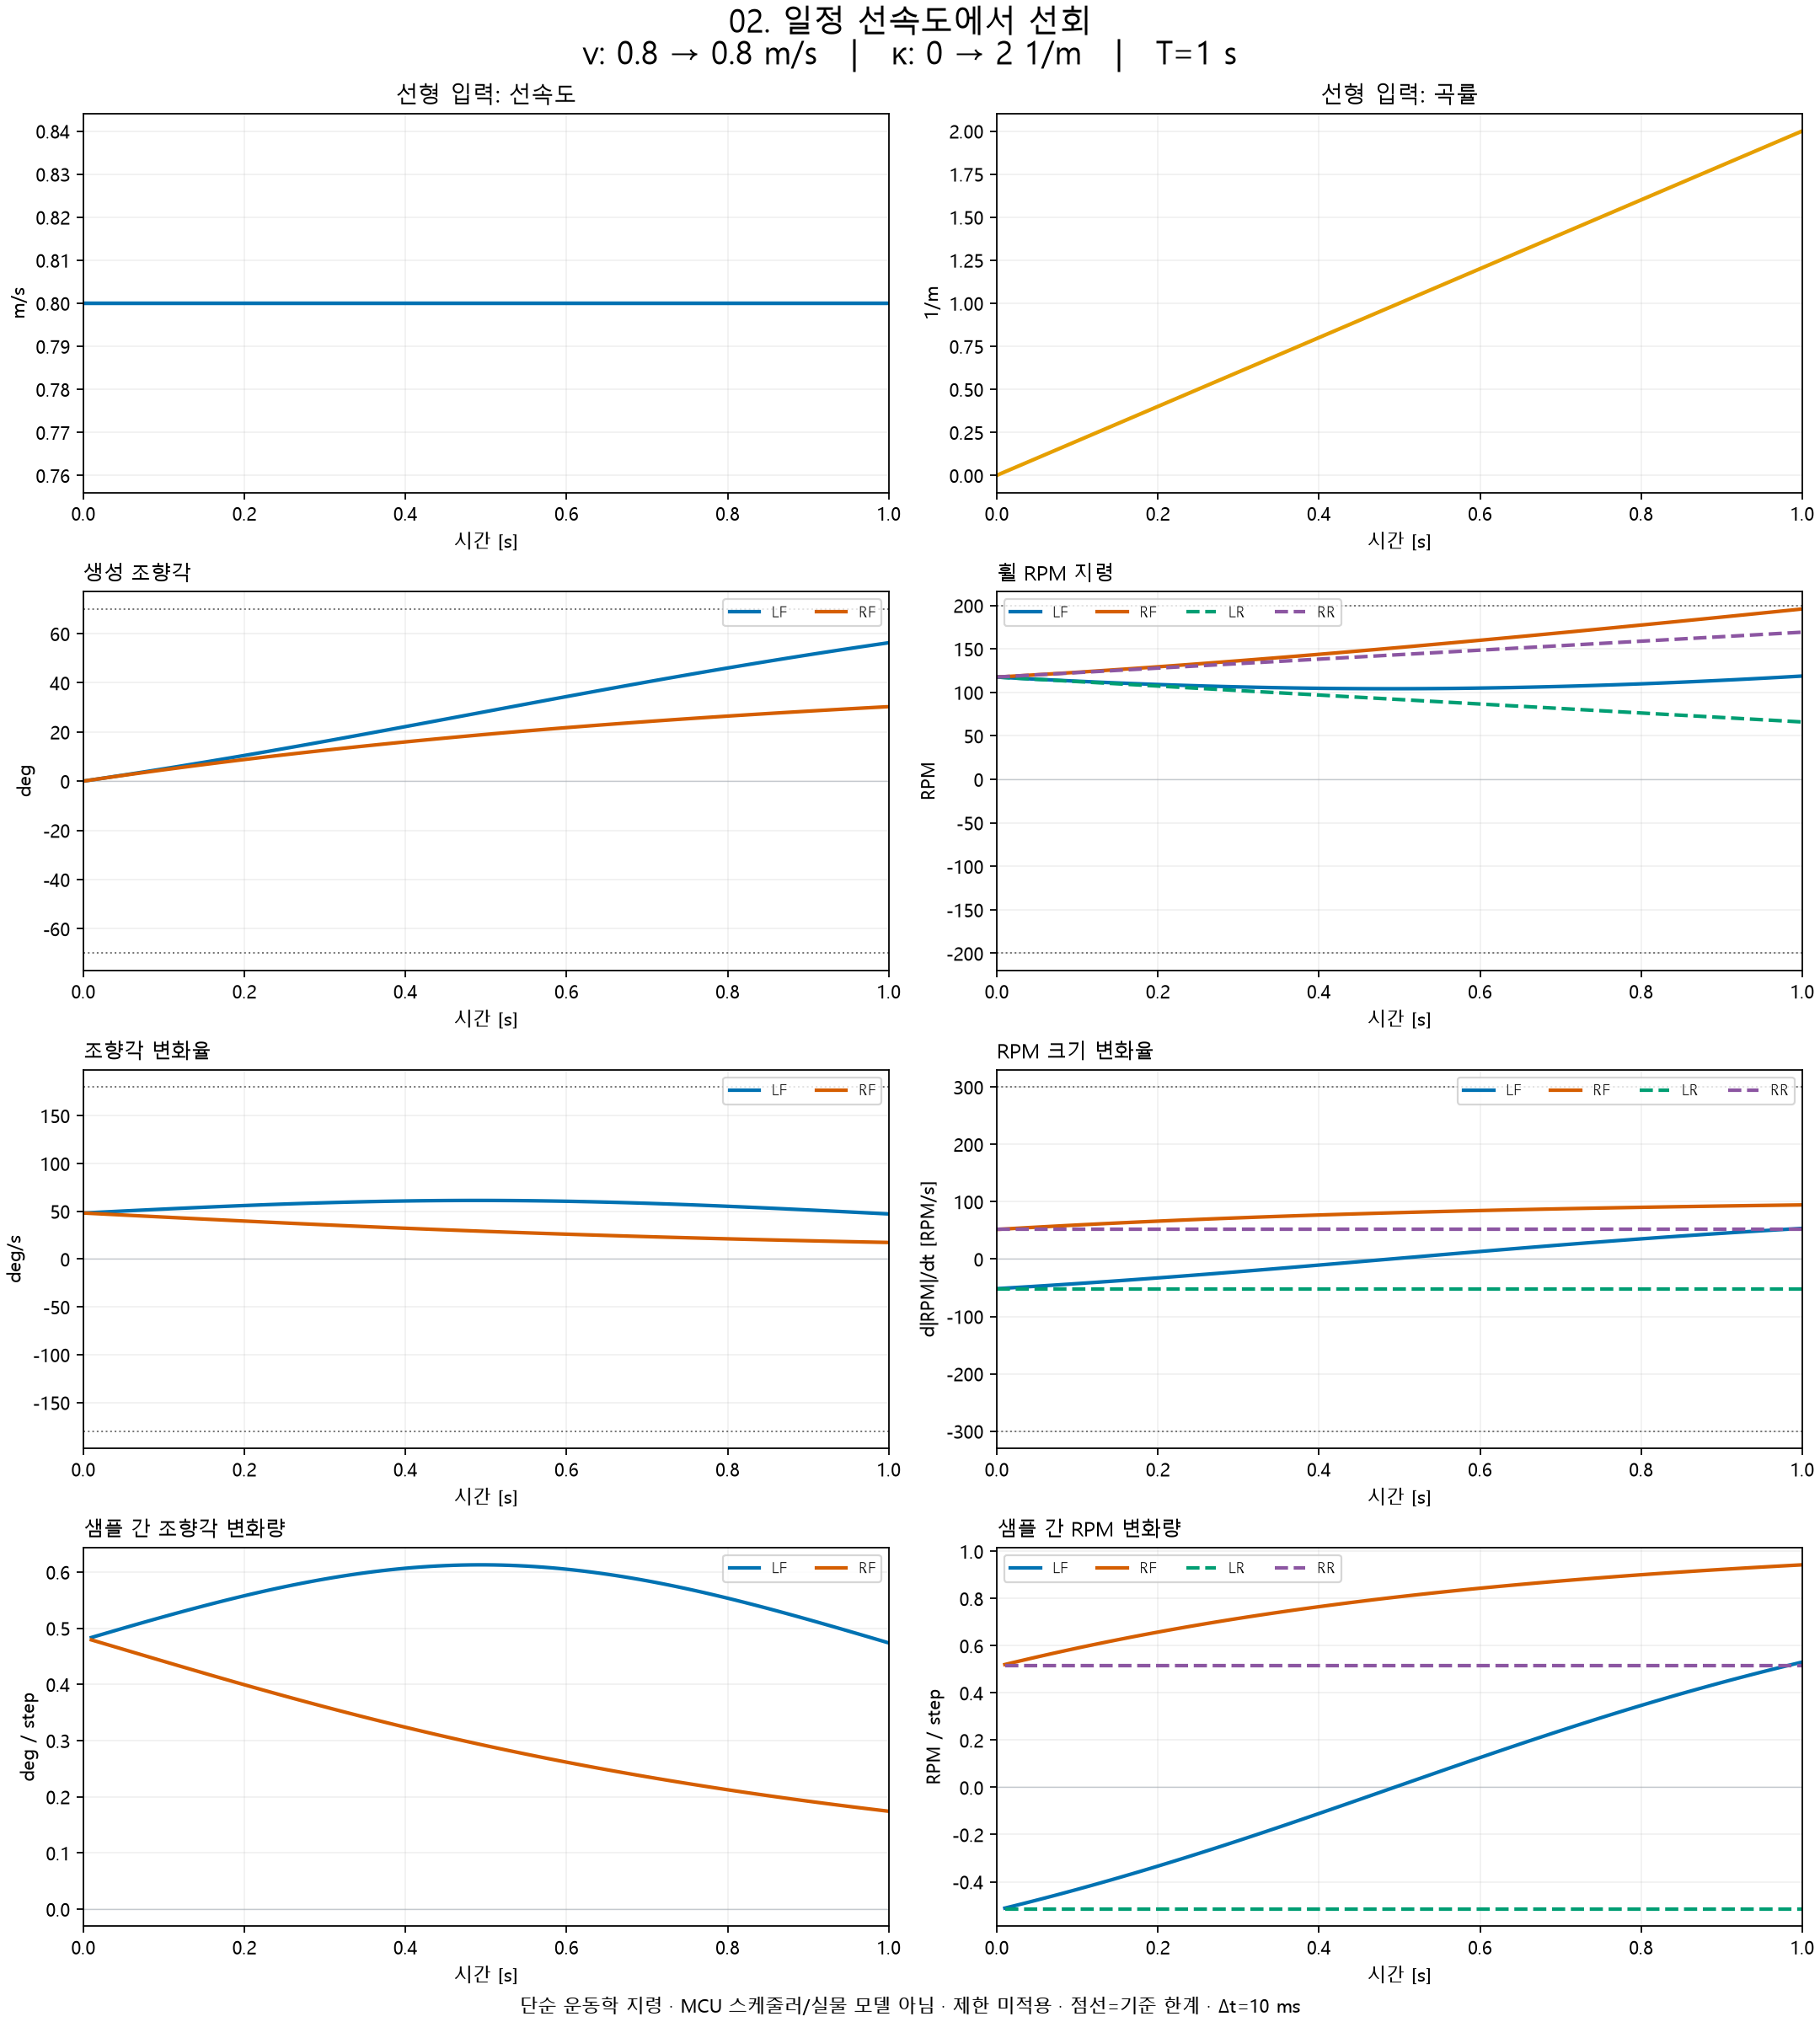

Source data for this figure (header and first rows):
time_s, linear_velocity_mps, curvature_per_m, LF_steering_deg, LF_steering_rate_deg_s, LF_delta_steering_deg, RF_steering_deg, RF_steering_rate_deg_s, RF_delta_steering_deg, LF_rpm, LF_rpm_rate_rpm_s, LF_rpm_magnitude_rate_rpm_s, LF_delta_rpm, RF_rpm, RF_rpm_rate_rpm_s, RF_rpm_magnitude_rate_rpm_s, RF_delta_rpm, LR_rpm, LR_rpm_rate_rpm_s, LR_rpm_magnitude_rate_rpm_s, LR_delta_rpm, RR_rpm, RR_rpm_rate_rpm_s, RR_rpm_magnitude_rate_rpm_s
0.0, 0.8, 0.0, 0.0, 48.13, nan, 0.0, 48.13, nan, 117.5, -51.6, -51.6, nan, 117.5, 51.6, 51.6, nan, 117.5, -51.6, -51.6, nan, 117.5, 51.6, 51.6
0.01, 0.8, 0.02, 0.4834, 48.55, 0.4834, 0.4792, 47.71, 0.4792, 117, -50.76, -50.76, -0.5118, 118, 52.42, 52.42, 0.5201, 117, -51.6, -51.6, -0.516, 118, 51.6, 51.6
0.02, 0.8, 0.04, 0.971, 48.97, 0.4876, 0.9541, 47.28, 0.4749, 116.5, -49.92, -49.92, -0.5034, 118.6, 53.23, 53.23, 0.5283, 116.5, -51.6, -51.6, -0.516, 118.6, 51.6, 51.6
0.03, 0.8, 0.06, 1.463, 49.39, 0.4918, 1.425, 46.86, 0.4707, 116, -49.06, -49.06, -0.4949, 119.1, 54.03, 54.03, 0.5363, 116, -51.6, -51.6, -0.516, 119.1, 51.6, 51.6
0.04, 0.8, 0.08, 1.959, 49.81, 0.496, 1.891, 46.43, 0.4664, 115.5, -48.19, -48.19, -0.4863, 119.7, 54.83, 54.83, 0.5443, 115.5, -51.6, -51.6, -0.516, 119.6, 51.6, 51.6
0.05, 0.8, 0.1, 2.459, 50.22, 0.5001, 2.353, 46.01, 0.4622, 115.1, -47.31, -47.31, -0.4775, 120.2, 55.61, 55.61, 0.5522, 115, -51.6, -51.6, -0.516, 120.1, 51.6, 51.6
0.06, 0.8, 0.12, 2.963, 50.63, 0.5043, 2.811, 45.58, 0.4579, 114.6, -46.42, -46.42, -0.4687, 120.8, 56.38, 56.38, 0.5599, 114.4, -51.6, -51.6, -0.516, 120.6, 51.6, 51.6
0.07, 0.8, 0.14, 3.472, 51.04, 0.5084, 3.265, 45.15, 0.4537, 114.1, -45.52, -45.52, -0.4597, 121.3, 57.13, 57.13, 0.5676, 113.9, -51.6, -51.6, -0.516, 121.1, 51.6, 51.6
0.08, 0.8, 0.16, 3.984, 51.45, 0.5124, 3.714, 44.73, 0.4494, 113.7, -44.61, -44.61, -0.4507, 121.9, 57.88, 57.88, 0.5751, 113.4, -51.6, -51.6, -0.516, 121.7, 51.6, 51.6
0.09, 0.8, 0.18, 4.5, 51.85, 0.5165, 4.16, 44.31, 0.4452, 113.2, -43.69, -43.69, -0.4415, 122.5, 58.62, 58.62, 0.5825, 112.9, -51.6, -51.6, -0.516, 122.2, 51.6, 51.6
0.1, 0.8, 0.2, 5.021, 52.25, 0.5205, 4.601, 43.88, 0.4409, 112.8, -42.76, -42.76, -0.4322, 123.1, 59.35, 59.35, 0.5899, 112.4, -51.6, -51.6, -0.516, 122.7, 51.6, 51.6
0.11, 0.8, 0.22, 5.545, 52.64, 0.5244, 5.037, 43.46, 0.4367, 112.4, -41.81, -41.81, -0.4229, 123.7, 60.06, 60.06, 0.5971, 111.9, -51.6, -51.6, -0.516, 123.2, 51.6, 51.6
0.12, 0.8, 0.24, 6.074, 53.03, 0.5284, 5.47, 43.04, 0.4325, 112, -40.86, -40.86, -0.4134, 124.3, 60.77, 60.77, 0.6042, 111.3, -51.6, -51.6, -0.516, 123.7, 51.6, 51.6
0.13, 0.8, 0.26, 6.606, 53.41, 0.5322, 5.898, 42.62, 0.4283, 111.6, -39.9, -39.9, -0.4038, 124.9, 61.47, 61.47, 0.6112, 110.8, -51.6, -51.6, -0.516, 124.2, 51.6, 51.6
0.14, 0.8, 0.28, 7.142, 53.79, 0.536, 6.322, 42.2, 0.4241, 111.2, -38.92, -38.92, -0.3941, 125.5, 62.15, 62.15, 0.6181, 110.3, -51.6, -51.6, -0.516, 124.8, 51.6, 51.6
0.15, 0.8, 0.3, 7.682, 54.17, 0.5398, 6.742, 41.78, 0.4199, 110.8, -37.94, -37.94, -0.3843, 126.1, 62.83, 62.83, 0.6249, 109.8, -51.6, -51.6, -0.516, 125.3, 51.6, 51.6
0.16, 0.8, 0.32, 8.225, 54.54, 0.5435, 7.158, 41.37, 0.4157, 110.4, -36.94, -36.94, -0.3744, 126.8, 63.49, 63.49, 0.6316, 109.3, -51.6, -51.6, -0.516, 125.8, 51.6, 51.6
0.17, 0.8, 0.34, 8.772, 54.9, 0.5472, 7.569, 40.95, 0.4116, 110, -35.94, -35.94, -0.3644, 127.4, 64.15, 64.15, 0.6382, 108.8, -51.6, -51.6, -0.516, 126.3, 51.6, 51.6
0.18, 0.8, 0.36, 9.323, 55.25, 0.5508, 7.977, 40.54, 0.4075, 109.7, -34.92, -34.92, -0.3543, 128.1, 64.8, 64.8, 0.6447, 108.2, -51.6, -51.6, -0.516, 126.8, 51.6, 51.6
0.19, 0.8, 0.38, 9.878, 55.6, 0.5543, 8.38, 40.13, 0.4034, 109.3, -33.9, -33.9, -0.3441, 128.7, 65.43, 65.43, 0.6512, 107.7, -51.6, -51.6, -0.516, 127.3, 51.6, 51.6
0.2, 0.8, 0.4, 10.44, 55.94, 0.5577, 8.779, 39.73, 0.3993, 109, -32.86, -32.86, -0.3338, 129.4, 66.06, 66.06, 0.6575, 107.2, -51.6, -51.6, -0.516, 127.8, 51.6, 51.6
0.21, 0.8, 0.42, 11, 56.28, 0.5611, 9.175, 39.32, 0.3952, 108.7, -31.82, -31.82, -0.3234, 130, 66.68, 66.68, 0.6637, 106.7, -51.6, -51.6, -0.516, 128.4, 51.6, 51.6
0.22, 0.8, 0.44, 11.56, 56.6, 0.5644, 9.566, 38.92, 0.3912, 108.4, -30.76, -30.76, -0.3129, 130.7, 67.28, 67.28, 0.6698, 106.2, -51.6, -51.6, -0.516, 128.9, 51.6, 51.6
0.23, 0.8, 0.46, 12.13, 56.92, 0.5676, 9.953, 38.52, 0.3872, 108.1, -29.7, -29.7, -0.3023, 131.4, 67.88, 67.88, 0.6758, 105.7, -51.6, -51.6, -0.516, 129.4, 51.6, 51.6
0.24, 0.8, 0.48, 12.7, 57.23, 0.5707, 10.34, 38.12, 0.3832, 107.8, -28.63, -28.63, -0.2917, 132.1, 68.47, 68.47, 0.6818, 105.1, -51.6, -51.6, -0.516, 129.9, 51.6, 51.6
0.25, 0.8, 0.5, 13.27, 57.53, 0.5738, 10.72, 37.73, 0.3793, 107.5, -27.55, -27.55, -0.2809, 132.7, 69.05, 69.05, 0.6876, 104.6, -51.6, -51.6, -0.516, 130.4, 51.6, 51.6
0.26, 0.8, 0.52, 13.85, 57.82, 0.5767, 11.09, 37.34, 0.3753, 107.2, -26.46, -26.46, -0.2701, 133.4, 69.62, 69.62, 0.6934, 104.1, -51.6, -51.6, -0.516, 130.9, 51.6, 51.6
0.27, 0.8, 0.54, 14.43, 58.1, 0.5796, 11.46, 36.95, 0.3714, 107, -25.37, -25.37, -0.2592, 134.1, 70.19, 70.19, 0.6991, 103.6, -51.6, -51.6, -0.516, 131.5, 51.6, 51.6
0.28, 0.8, 0.56, 15.01, 58.37, 0.5823, 11.83, 36.56, 0.3676, 106.7, -24.26, -24.26, -0.2482, 134.8, 70.74, 70.74, 0.7046, 103.1, -51.6, -51.6, -0.516, 132, 51.6, 51.6
0.29, 0.8, 0.58, 15.6, 58.63, 0.585, 12.19, 36.18, 0.3637, 106.5, -23.15, -23.15, -0.2371, 135.6, 71.28, 71.28, 0.7101, 102.6, -51.6, -51.6, -0.516, 132.5, 51.6, 51.6
0.3, 0.8, 0.6, 16.18, 58.88, 0.5875, 12.55, 35.8, 0.3599, 106.3, -22.03, -22.03, -0.2259, 136.3, 71.82, 71.82, 0.7155, 102.1, -51.6, -51.6, -0.516, 133, 51.6, 51.6
0.31, 0.8, 0.62, 16.77, 59.12, 0.59, 12.91, 35.43, 0.3562, 106, -20.91, -20.91, -0.2147, 137, 72.35, 72.35, 0.7208, 101.5, -51.6, -51.6, -0.516, 133.5, 51.6, 51.6
0.32, 0.8, 0.64, 17.37, 59.34, 0.5923, 13.26, 35.05, 0.3524, 105.8, -19.78, -19.78, -0.2034, 137.7, 72.87, 72.87, 0.7261, 101, -51.6, -51.6, -0.516, 134, 51.6, 51.6
0.33, 0.8, 0.66, 17.96, 59.56, 0.5945, 13.61, 34.69, 0.3487, 105.7, -18.64, -18.64, -0.1921, 138.4, 73.38, 73.38, 0.7312, 100.5, -51.6, -51.6, -0.516, 134.6, 51.6, 51.6
0.34, 0.8, 0.68, 18.56, 59.76, 0.5966, 13.96, 34.32, 0.345, 105.5, -17.49, -17.49, -0.1807, 139.2, 73.88, 73.88, 0.7363, 99.99, -51.6, -51.6, -0.516, 135.1, 51.6, 51.6
0.35, 0.8, 0.7, 19.16, 59.95, 0.5986, 14.3, 33.96, 0.3414, 105.3, -16.34, -16.34, -0.1692, 139.9, 74.38, 74.38, 0.7413, 99.47, -51.6, -51.6, -0.516, 135.6, 51.6, 51.6
0.36, 0.8, 0.72, 19.76, 60.13, 0.6005, 14.63, 33.6, 0.3378, 105.1, -15.19, -15.19, -0.1577, 140.7, 74.87, 74.87, 0.7462, 98.96, -51.6, -51.6, -0.516, 136.1, 51.6, 51.6
0.37, 0.8, 0.74, 20.36, 60.3, 0.6022, 14.97, 33.24, 0.3342, 105, -14.03, -14.03, -0.1461, 141.4, 75.35, 75.35, 0.7511, 98.44, -51.6, -51.6, -0.516, 136.6, 51.6, 51.6
0.38, 0.8, 0.76, 20.96, 60.46, 0.6038, 15.3, 32.89, 0.3307, 104.9, -12.86, -12.86, -0.1344, 142.2, 75.82, 75.82, 0.7558, 97.92, -51.6, -51.6, -0.516, 137.1, 51.6, 51.6
0.39, 0.8, 0.78, 21.57, 60.6, 0.6053, 15.63, 32.54, 0.3271, 104.7, -11.69, -11.69, -0.1228, 142.9, 76.28, 76.28, 0.7605, 97.41, -51.6, -51.6, -0.516, 137.7, 51.6, 51.6
0.4, 0.8, 0.8, 22.17, 60.73, 0.6066, 15.95, 32.19, 0.3237, 104.6, -10.52, -10.52, -0.1111, 143.7, 76.74, 76.74, 0.7651, 96.89, -51.6, -51.6, -0.516, 138.2, 51.6, 51.6
0.41, 0.8, 0.82, 22.78, 60.84, 0.6079, 16.27, 31.85, 0.3202, 104.5, -9.341, -9.341, -0.0993, 144.5, 77.19, 77.19, 0.7697, 96.38, -51.6, -51.6, -0.516, 138.7, 51.6, 51.6
0.42, 0.8, 0.84, 23.39, 60.94, 0.609, 16.59, 31.51, 0.3168, 104.4, -8.161, -8.161, -0.08751, 145.2, 77.63, 77.63, 0.7741, 95.86, -51.6, -51.6, -0.516, 139.2, 51.6, 51.6
0.43, 0.8, 0.86, 24, 61.03, 0.6099, 16.9, 31.18, 0.3135, 104.4, -6.978, -6.978, -0.0757, 146, 78.07, 78.07, 0.7785, 95.34, -51.6, -51.6, -0.516, 139.7, 51.6, 51.6
0.44, 0.8, 0.88, 24.61, 61.11, 0.6107, 17.21, 30.85, 0.3101, 104.3, -5.792, -5.792, -0.06385, 146.8, 78.5, 78.5, 0.7828, 94.83, -51.6, -51.6, -0.516, 140.2, 51.6, 51.6
0.45, 0.8, 0.9, 25.22, 61.17, 0.6114, 17.52, 30.52, 0.3068, 104.3, -4.605, -4.605, -0.05199, 147.6, 78.92, 78.92, 0.7871, 94.31, -51.6, -51.6, -0.516, 140.7, 51.6, 51.6
0.46, 0.8, 0.92, 25.84, 61.22, 0.6119, 17.82, 30.19, 0.3036, 104.2, -3.416, -3.416, -0.04011, 148.4, 79.33, 79.33, 0.7913, 93.8, -51.6, -51.6, -0.516, 141.3, 51.6, 51.6
0.47, 0.8, 0.94, 26.45, 61.25, 0.6123, 18.12, 29.87, 0.3003, 104.2, -2.226, -2.226, -0.02821, 149.2, 79.74, 79.74, 0.7954, 93.28, -51.6, -51.6, -0.516, 141.8, 51.6, 51.6
0.48, 0.8, 0.96, 27.06, 61.27, 0.6126, 18.42, 29.56, 0.2971, 104.2, -1.035, -1.035, -0.01631, 150, 80.15, 80.15, 0.7995, 92.76, -51.6, -51.6, -0.516, 142.3, 51.6, 51.6
0.49, 0.8, 0.98, 27.67, 61.27, 0.6127, 18.71, 29.24, 0.294, 104.2, 0.1561, 0.1561, -0.004395, 150.8, 80.54, 80.54, 0.8034, 92.25, -51.6, -51.6, -0.516, 142.8, 51.6, 51.6
0.5, 0.8, 1.0, 28.29, 61.26, 0.6127, 19, 28.93, 0.2909, 104.2, 1.347, 1.347, 0.007517, 151.6, 80.93, 80.93, 0.8074, 91.73, -51.6, -51.6, -0.516, 143.3, 51.6, 51.6
0.51, 0.8, 1.02, 28.9, 61.24, 0.6125, 19.29, 28.62, 0.2878, 104.2, 2.538, 2.538, 0.01943, 152.4, 81.31, 81.31, 0.8112, 91.22, -51.6, -51.6, -0.516, 143.8, 51.6, 51.6
0.52, 0.8, 1.04, 29.51, 61.21, 0.6122, 19.58, 28.32, 0.2847, 104.2, 3.728, 3.728, 0.03133, 153.2, 81.69, 81.69, 0.815, 90.7, -51.6, -51.6, -0.516, 144.4, 51.6, 51.6
0.53, 0.8, 1.06, 30.12, 61.15, 0.6118, 19.86, 28.02, 0.2817, 104.3, 4.916, 4.916, 0.04322, 154, 82.06, 82.06, 0.8188, 90.18, -51.6, -51.6, -0.516, 144.9, 51.6, 51.6
0.54, 0.8, 1.08, 30.73, 61.09, 0.6112, 20.14, 27.72, 0.2787, 104.3, 6.103, 6.103, 0.0551, 154.9, 82.43, 82.43, 0.8225, 89.67, -51.6, -51.6, -0.516, 145.4, 51.6, 51.6
0.55, 0.8, 1.1, 31.34, 61.01, 0.6105, 20.41, 27.43, 0.2758, 104.4, 7.288, 7.288, 0.06696, 155.7, 82.79, 82.79, 0.8261, 89.15, -51.6, -51.6, -0.516, 145.9, 51.6, 51.6
0.56, 0.8, 1.12, 31.95, 60.92, 0.6097, 20.69, 27.14, 0.2728, 104.5, 8.471, 8.471, 0.0788, 156.5, 83.14, 83.14, 0.8297, 88.64, -51.6, -51.6, -0.516, 146.4, 51.6, 51.6
0.57, 0.8, 1.14, 32.56, 60.81, 0.6087, 20.96, 26.85, 0.27, 104.6, 9.65, 9.65, 0.09061, 157.3, 83.49, 83.49, 0.8332, 88.12, -51.6, -51.6, -0.516, 146.9, 51.6, 51.6
0.58, 0.8, 1.16, 33.17, 60.7, 0.6076, 21.22, 26.57, 0.2671, 104.7, 10.83, 10.83, 0.1024, 158.2, 83.83, 83.83, 0.8366, 87.6, -51.6, -51.6, -0.516, 147.5, 51.6, 51.6
0.59, 0.8, 1.18, 33.78, 60.56, 0.6063, 21.49, 26.29, 0.2643, 104.8, 12, 12, 0.1141, 159, 84.17, 84.17, 0.84, 87.09, -51.6, -51.6, -0.516, 148, 51.6, 51.6
... 41 more rows
